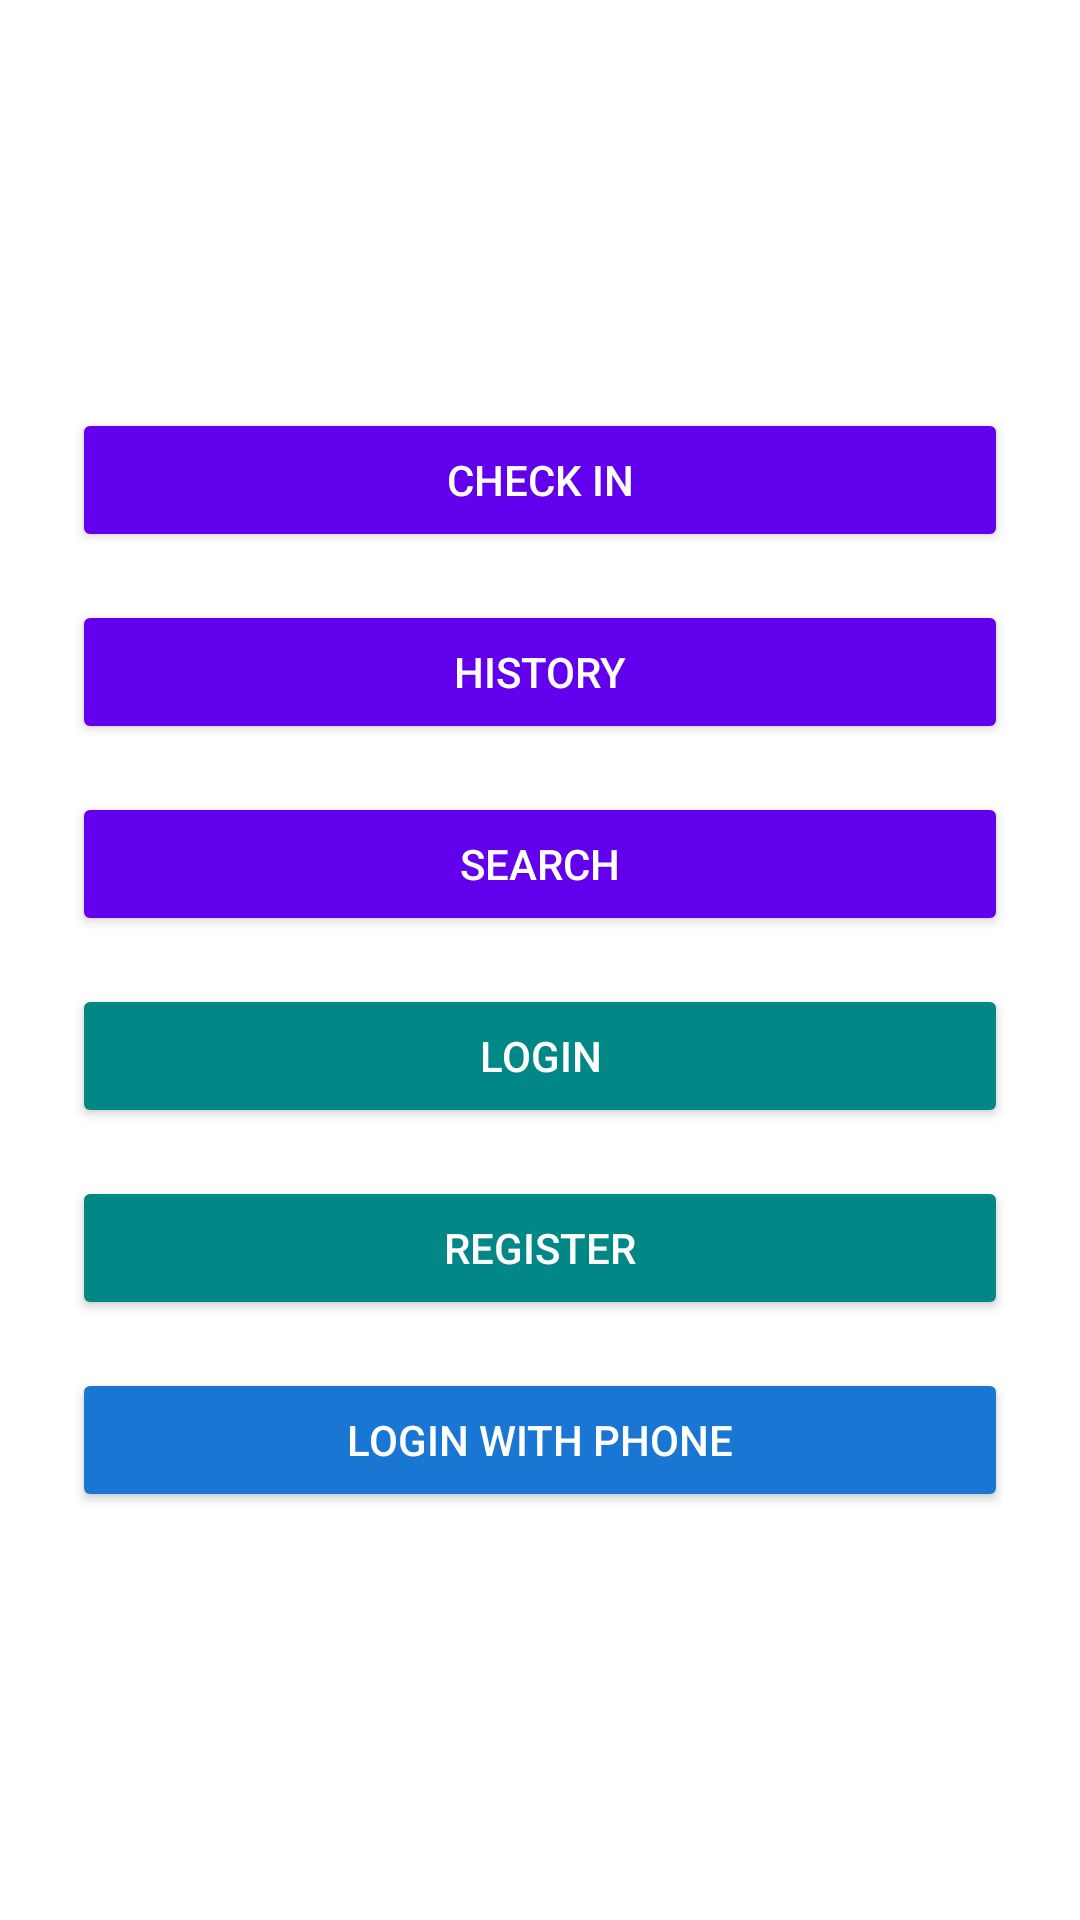

Android layout source for this screen:
<!-- AndroidManifest.xml: application theme Theme.MentalHealthApp -->
<!-- res/layout/activity_main.xml -->
<?xml version="1.0" encoding="utf-8"?>
<LinearLayout xmlns:android="http://schemas.android.com/apk/res/android"
    android:layout_width="match_parent"
    android:layout_height="match_parent"
    android:orientation="vertical"
    android:padding="24dp"
    android:gravity="center"
    android:background="@color/white">

    
    <Button
        android:id="@+id/btnCheckIn"
        android:layout_width="match_parent"
        android:layout_height="wrap_content"
        android:text="Check In"
        android:layout_marginBottom="16dp"
        android:backgroundTint="@color/purple_500"
        android:textColor="@color/white"/>

    
    <Button
        android:id="@+id/btnHistory"
        android:layout_width="match_parent"
        android:layout_height="wrap_content"
        android:text="History"
        android:layout_marginBottom="16dp"
        android:backgroundTint="@color/purple_500"
        android:textColor="@color/white"/>

    
    <Button
        android:id="@+id/btnSearch"
        android:layout_width="match_parent"
        android:layout_height="wrap_content"
        android:text="Search"
        android:layout_marginBottom="16dp"
        android:backgroundTint="@color/purple_500"
        android:textColor="@color/white"/>

    
    <Button
        android:id="@+id/btnLogin"
        android:layout_width="match_parent"
        android:layout_height="wrap_content"
        android:text="Login"
        android:layout_marginBottom="16dp"
        android:backgroundTint="@color/teal_700"
        android:textColor="@color/white"/>

    
    <Button
        android:id="@+id/btnRegister"
        android:layout_width="match_parent"
        android:layout_height="wrap_content"
        android:text="Register"
        android:layout_marginBottom="16dp"
        android:backgroundTint="@color/teal_700"
        android:textColor="@color/white"/>

    
    <Button
        android:id="@+id/btnPhoneLogin"
        android:layout_width="match_parent"
        android:layout_height="wrap_content"
        android:text="Login with Phone"
        android:backgroundTint="@color/blue_700"
        android:textColor="@color/white"/>
</LinearLayout>
<!-- resources referenced by this layout -->
<resources>
  <color name="blue_700">#1976D2</color>
  <color name="purple_500">#6200EE</color>
  <color name="teal_700">#018786</color>
  <color name="white">#FFFFFF</color>
  <style name="Theme.MentalHealthApp" parent="Theme.MaterialComponents.DayNight.NoActionBar">
          <item name="colorPrimary">@color/purple_500</item>
          <item name="colorPrimaryVariant">@color/purple_700</item>
          <item name="colorSecondary">@color/teal_700</item>
          <item name="android:windowBackground">@color/white</item>
      </style>
  <color name="purple_700">#3700B3</color>
</resources>
